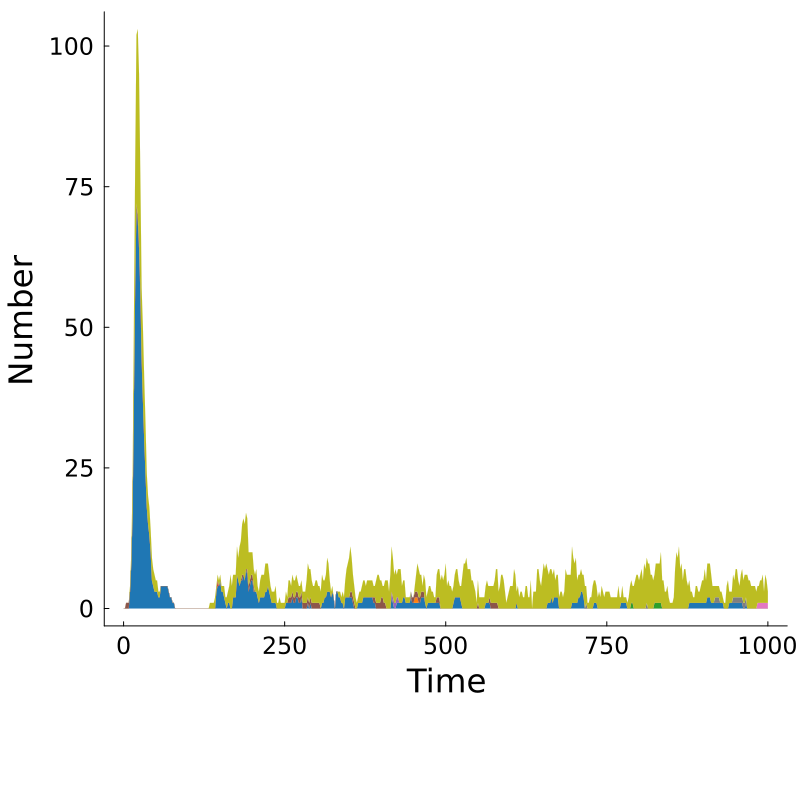

Source data for this figure (header and first rows):
Time, MKAKLLVLLCAFTATDADTICIGYHANNSTDTVDTVLEKN…, MKAKLLVLLCAFTATDADTICIGYHANNSTDTVDTVLEKN…, MKAKLLVLLCAFTATDADTICIGYHANNSTDTVDTVLEKN…, MKAKLLVLLCAFTATDADTICIGYHANNSTDTVDTVLEKN…, MKAKLLVLLCAFTATDADTICIGYHANNSTDTVDTVLEKN…, MKAKLLVLLCAFTATDADTICIGYHANNSTDTVDTVLEKN…, MKAKLLVLLCAFTATDADTICIGYHANNSTDTVDTVLEKN…, MKAKLLILLCAFTATDADTICIGYHANNSTDTVDTVLEKN…, Other, Total
0.0, 0, 0, 0, 0, 0, 0, 0, 0, 0, 0
2.0, 0, 0, 0, 0, 0, 0, 0, 0, 0, 0
4.0, 0, 0, 0, 0, 0, 1, 0, 0, 0, 1
6.0, 0, 0, 0, 0, 0, 1, 0, 0, 0, 1
8.0, 0, 0, 0, 0, 0, 1, 0, 0, 0, 1
10.0, 3, 0, 0, 0, 0, 0, 0, 0, 1, 4
12.0, 8, 0, 0, 0, 0, 0, 0, 0, 2, 10
14.0, 17, 0, 0, 0, 0, 0, 0, 0, 6, 23
16.0, 37, 0, 0, 0, 0, 0, 0, 0, 14, 51
18.0, 57, 0, 0, 0, 0, 1, 0, 0, 21, 79
20.0, 71, 0, 0, 0, 0, 1, 0, 0, 30, 102
22.0, 69, 0, 0, 0, 0, 1, 0, 0, 33, 103
24.0, 64, 0, 0, 0, 0, 1, 0, 0, 30, 95
26.0, 56, 0, 0, 0, 0, 1, 0, 0, 20, 77
28.0, 44, 0, 0, 0, 0, 1, 0, 0, 12, 57
30.0, 37, 0, 0, 0, 0, 0, 0, 0, 13, 50
32.0, 30, 0, 0, 0, 0, 0, 0, 0, 11, 41
34.0, 24, 0, 0, 0, 0, 0, 0, 0, 9, 33
36.0, 18, 0, 0, 0, 0, 0, 0, 0, 6, 24
38.0, 15, 0, 0, 0, 0, 0, 0, 0, 5, 20
40.0, 13, 0, 0, 0, 0, 0, 0, 0, 5, 18
42.0, 10, 0, 0, 0, 0, 0, 0, 0, 4, 14
44.0, 5, 0, 0, 0, 0, 0, 0, 0, 4, 9
46.0, 4, 0, 0, 0, 0, 0, 0, 0, 3, 7
48.0, 3, 0, 0, 0, 0, 0, 0, 0, 3, 6
50.0, 3, 0, 0, 0, 0, 0, 0, 0, 2, 5
52.0, 3, 0, 0, 0, 0, 0, 0, 0, 2, 5
54.0, 2, 0, 0, 0, 0, 0, 0, 0, 1, 3
56.0, 2, 0, 0, 0, 0, 0, 0, 0, 1, 3
58.0, 4, 0, 0, 0, 0, 0, 0, 0, 0, 4
60.0, 4, 0, 0, 0, 0, 0, 0, 0, 0, 4
62.0, 4, 0, 0, 0, 0, 0, 0, 0, 0, 4
64.0, 4, 0, 0, 0, 0, 0, 0, 0, 0, 4
66.0, 4, 0, 0, 0, 0, 0, 0, 0, 0, 4
68.0, 4, 0, 0, 0, 0, 0, 0, 0, 0, 4
70.0, 3, 0, 0, 0, 0, 0, 0, 0, 0, 3
72.0, 2, 0, 0, 0, 0, 0, 0, 0, 0, 2
74.0, 2, 0, 0, 0, 0, 0, 0, 0, 0, 2
76.0, 1, 0, 0, 0, 0, 0, 0, 0, 0, 1
78.0, 1, 0, 0, 0, 0, 0, 0, 0, 0, 1
80.0, 0, 0, 0, 0, 0, 0, 0, 0, 0, 0
82.0, 0, 0, 0, 0, 0, 0, 0, 0, 0, 0
84.0, 0, 0, 0, 0, 0, 0, 0, 0, 0, 0
86.0, 0, 0, 0, 0, 0, 0, 0, 0, 0, 0
88.0, 0, 0, 0, 0, 0, 0, 0, 0, 0, 0
90.0, 0, 0, 0, 0, 0, 0, 0, 0, 0, 0
92.0, 0, 0, 0, 0, 0, 0, 0, 0, 0, 0
94.0, 0, 0, 0, 0, 0, 0, 0, 0, 0, 0
96.0, 0, 0, 0, 0, 0, 0, 0, 0, 0, 0
98.0, 0, 0, 0, 0, 0, 0, 0, 0, 0, 0
100.0, 0, 0, 0, 0, 0, 0, 0, 0, 0, 0
102.0, 0, 0, 0, 0, 0, 0, 0, 0, 0, 0
104.0, 0, 0, 0, 0, 0, 0, 0, 0, 0, 0
106.0, 0, 0, 0, 0, 0, 0, 0, 0, 0, 0
108.0, 0, 0, 0, 0, 0, 0, 0, 0, 0, 0
110.0, 0, 0, 0, 0, 0, 0, 0, 0, 0, 0
112.0, 0, 0, 0, 0, 0, 0, 0, 0, 0, 0
114.0, 0, 0, 0, 0, 0, 0, 0, 0, 0, 0
116.0, 0, 0, 0, 0, 0, 0, 0, 0, 0, 0
118.0, 0, 0, 0, 0, 0, 0, 0, 0, 0, 0
... 441 more rows
